Run: headless pygame with SDL's dummy video driver; simulated clock (each Clock.tick advances the game by its frame time, no real sleeping); random seed 0; keys injected as events and as key.get_pressed() state; mouse plan: one left click at the window centre at the start of phase 2, then a move to the lower-right quarter at the start of phase 3.
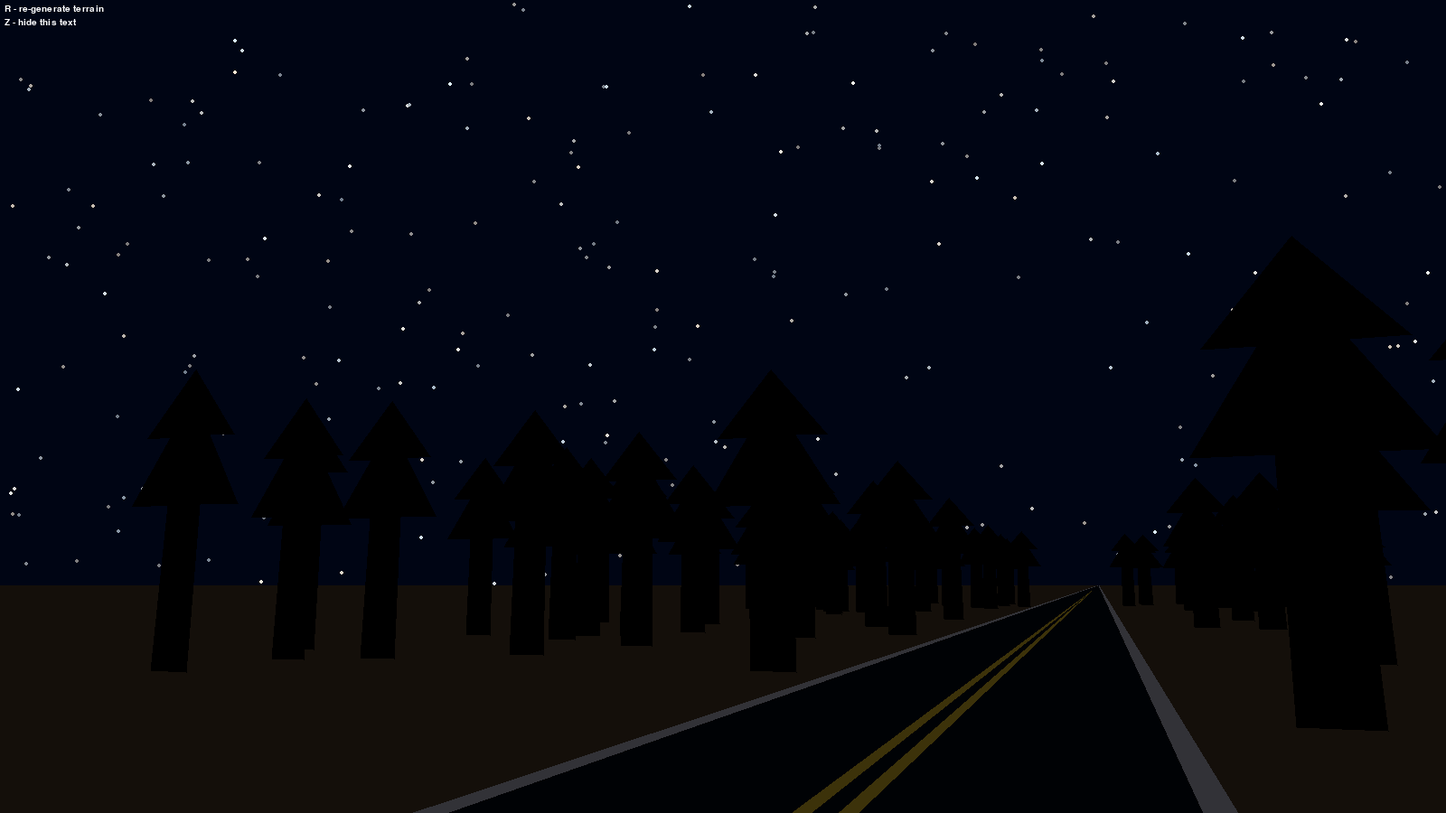
Frame 1 of 4 · flips 1–60 · no input
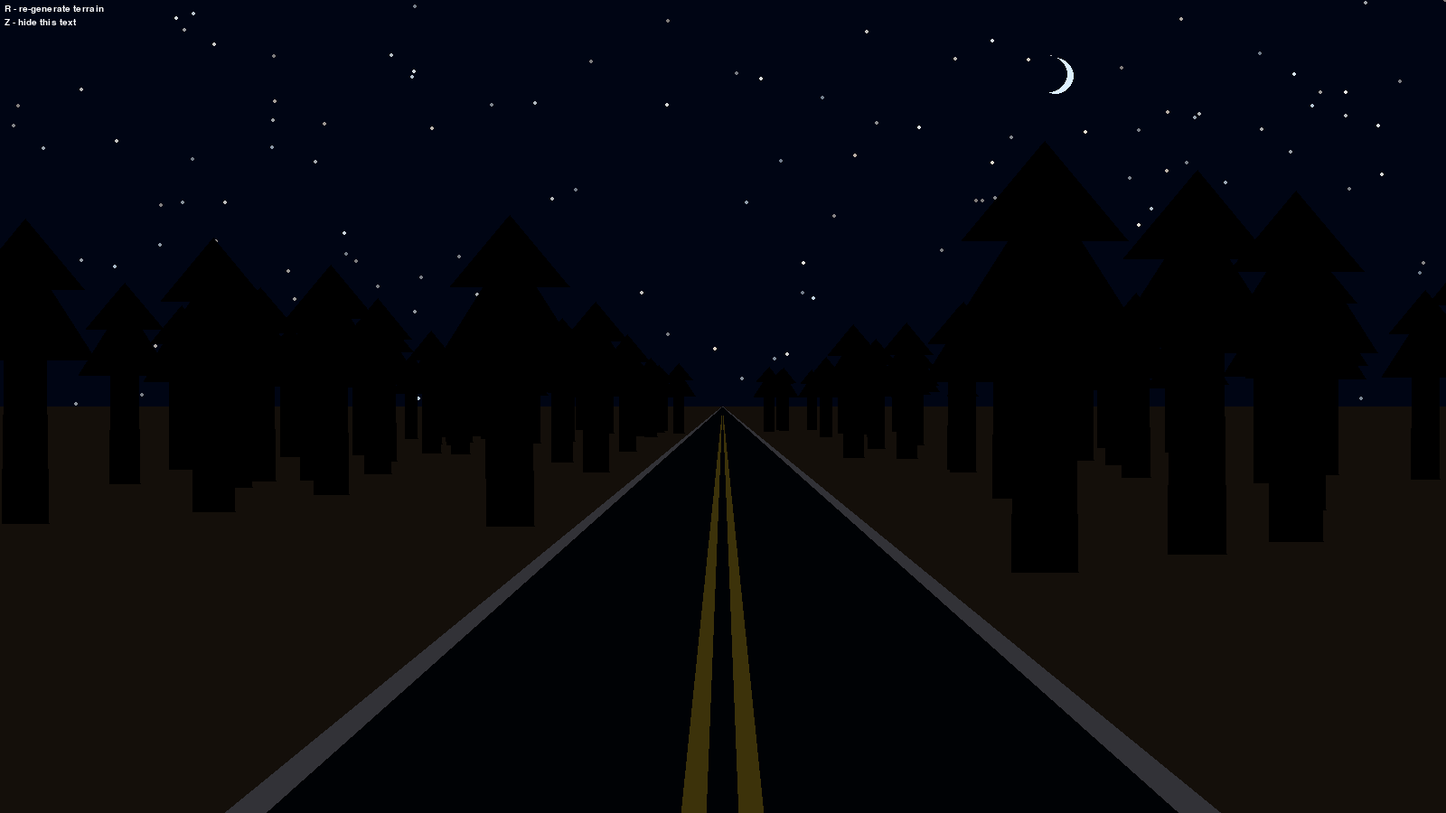
Frame 2 of 4 · flips 61–180 · clicked the window centre · tapped SPACE, RETURN · held RIGHT (→), D
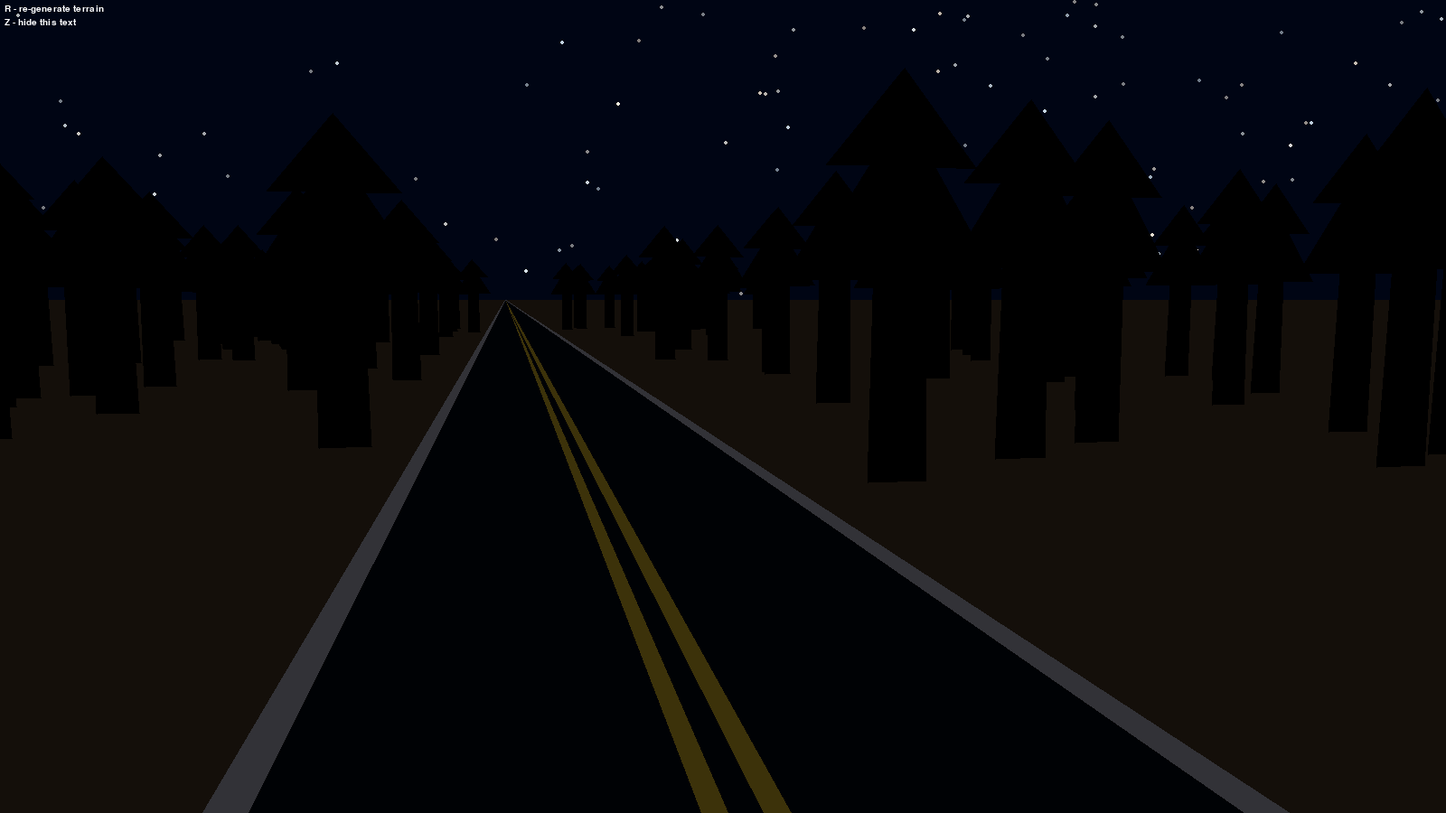
Frame 3 of 4 · flips 181–300 · moved the mouse to the lower-right quarter · held DOWN (↓), S
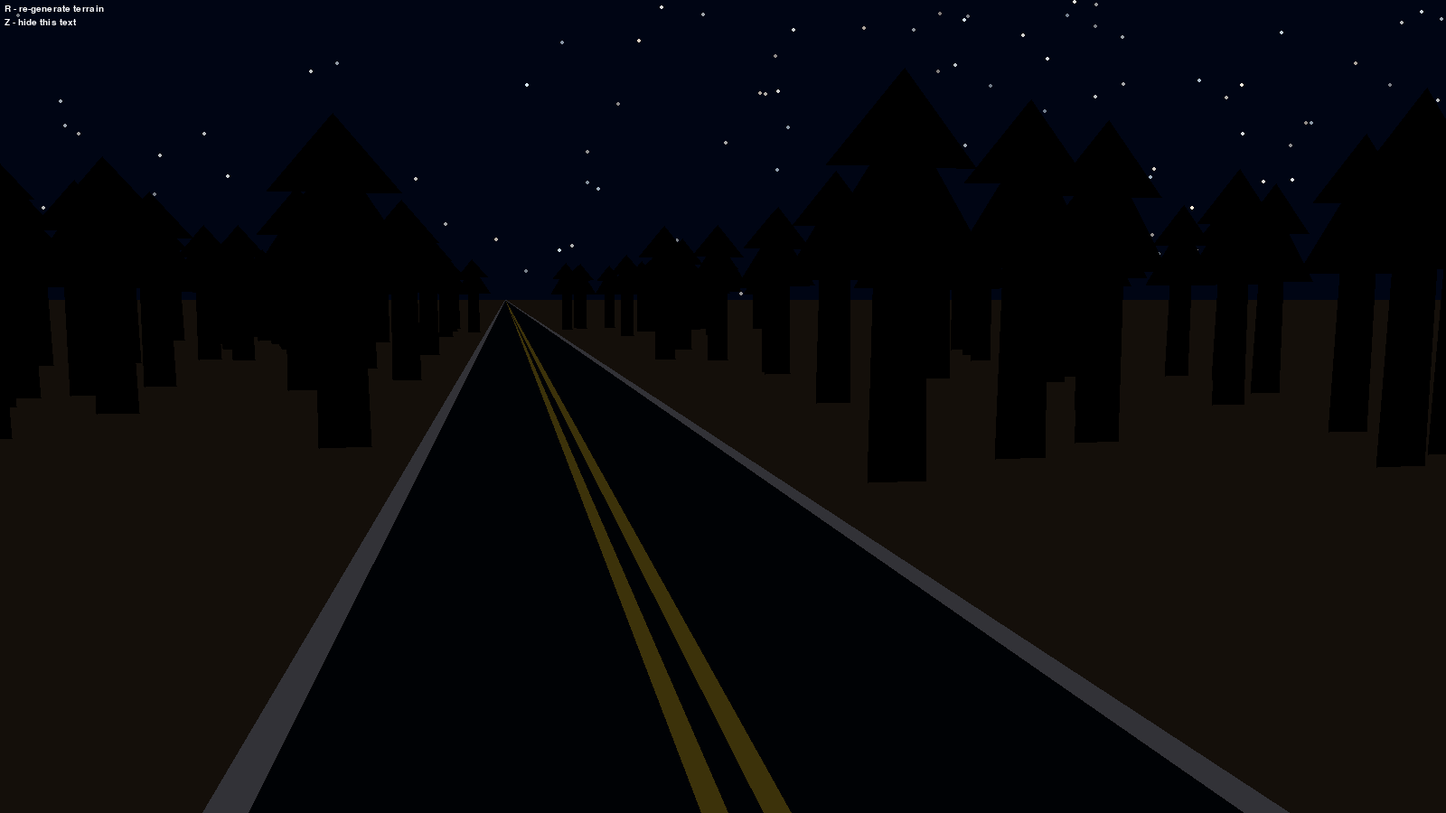
Frame 4 of 4 · flips 301–420 · held LEFT (←), A, UP (↑), W

The pygame program that drew these frames:

import pygame as pg
import random
import math


window_size = (1600, 900)

pg.init()
canvas = pg.display.set_mode(window_size)
pg.display.set_caption("Night road")
clock = pg.time.Clock()


font = pg.font.SysFont("consolas", 15)
do_draw_ctrl = True
controls = """
R - re-generate terrain
Z - hide this text
""".strip().split("\n")

def draw_controls(canvas):
    if not do_draw_ctrl:
        return
    for ind, i in enumerate(controls):
        y = ind*15 + 5
        txt = font.render(i, True, (255, 255, 255))
        canvas.blit(txt, (5, y))


window_center = pg.Vector2(window_size) / 2
scale_factor = min(window_size) / 4
mouse_pos = pg.Vector2(0, 0)

color_sky = pg.Color(0, 5, 20)
color_ground = pg.Color(20, 15, 10)
color_star1 = pg.Color(255, 240, 220)
color_star2 = pg.Color(220, 240, 255) # also moon color

color_tree = pg.Color(0, 0, 0)
color_road_black = pg.Color(0, 2, 5)
color_road_yellow = pg.Color(60, 50, 10)
color_road_white = pg.Color(50, 50, 55)


class Camera:
    rot_x = 0
    rot_y = 0
    pos = pg.Vector3(0, 5, -20)


def project(point):
    point = -Camera.pos + point
    point.rotate_y_ip(Camera.rot_x)
    point.rotate_x_ip(Camera.rot_y)
    
    if point.z < 0.01:
        return (-1, -1)
    x = (point.x * 5) / (point.z + 5)
    y = (-point.y * 5) / (point.z + 5)
    x *= scale_factor
    x += window_center.x
    y *= scale_factor
    y += window_center.y
    return (x, y)


data_road = [
    # (width, color),
    (0.2, color_road_black),
    (0.3, color_road_yellow),
    (5, color_road_black),
    (0.5, color_road_white),
]


def gen_terrain():
    global data_stars
    global data_trees
    
    data_stars = [] # (pos, color),
    for i in range(500):
        point = pg.Vector3(0, 0, 5000)
        point.rotate_y_ip(random.uniform(-55, 55))
        point.rotate_x_ip(random.uniform(-0.1, -40))
        color = color_star1.lerp(color_star2, random.random())
        data_stars.append((point, color))

    data_trees = [] # pos,
    for i in range(100):
        x = random.uniform(8, 50) * random.choice([-1, 1])
        y = 0
        z = random.uniform(0, 200)
        data_trees.append(pg.Vector3(x, y, z))

gen_terrain()


run = True
t = 0
while run:
    for ev in pg.event.get():
        if ev.type == pg.KEYDOWN:
            if ev.key == pg.K_r:
                gen_terrain()
            if ev.key == pg.K_z:
                do_draw_ctrl = not do_draw_ctrl
        if ev.type == pg.QUIT:
            run = False
            break
    
    mouse_pos = mouse_pos.lerp(window_center - pg.mouse.get_pos(), 0.2)
    
    Camera.rot_x = mouse_pos.x * 40 / window_size[0]
    Camera.rot_y = mouse_pos.y * 20 / window_size[1]
    Camera.pos.x = mouse_pos.x * 5 / window_size[0]
    Camera.pos.y = 5 - mouse_pos.y * 2 / window_size[0]
    
    canvas.fill(color_sky)
    
    # stars
    ind = 0 # too lazy to enumerate()
    for pos, color in data_stars:
        p = project(pos)
        phase = abs(math.sin(ind + t / 60)) / 2
        pg.draw.circle(canvas, color.lerp(color_sky, phase), p, 2)
        ind += 1
    
    # moon, drawing it after stars so they dont peek from the... C <-- this part
    moon_pos = project((500, 500, 1500))
    pg.draw.circle(canvas, color_star2, moon_pos, 20)
    pg.draw.circle(canvas, color_sky, moon_pos + pg.Vector2(-7, -2), 20)
    
    # ground
    ground_pos = project((0, 0, 8000))
    rect = pg.Rect(
        0, ground_pos[1],
        window_size[0], window_size[1],
    )
    pg.draw.rect(canvas, color_ground, rect)
    
    # road
    x = 0
    for width, color in data_road:
        # right side
        pg.draw.polygon(canvas, color, (
            project((x, 0.1, -17.2)),
            project((x+width, 0.1, -17.2)),
            project((x+width, 0.1, 8000)),
            project((x, 0.1, 8000)),
        ))
        # left side
        pg.draw.polygon(canvas, color, (
            project((-x, 0.1, -17.2)),
            project((-x-width, 0.1, -17.2)),
            project((-x-width, 0.1, 8000)),
            project((-x, 0.1, 8000)),
        ))
        x += width
    
    # trees
    for pos in data_trees:
        # just a flat 2d poly because i don't want to spend too much time on this
        pg.draw.polygon(canvas, color_tree, (
            project(pos + (-1, 0, 0)),
            project(pos + (-0.9, 7, 0)),
            project(pos + (-3, 7, 0)),
            project(pos + (-1.1, 10, 0)),
            project(pos + (-2.5, 10, 0)),
            project(pos + (0, 13, 0)),
            project(pos + (2.5, 10, 0)),
            project(pos + (1.1, 10, 0)),
            project(pos + (3, 7, 0)),
            project(pos + (0.9, 7, 0)),
            project(pos + (1, 0, 0)),
        ))
    
    draw_controls(canvas)
    
    pg.display.flip()
    print(f"{clock.get_fps():.2f} fps", end="\r")
    clock.tick(60)
    t += 1

pg.quit()
